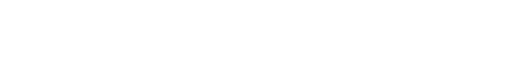
t = 0.00 s
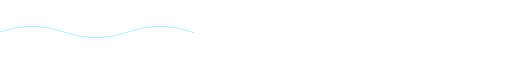
t = 0.75 s
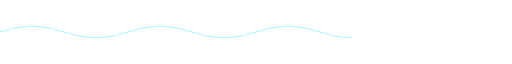
t = 1.50 s
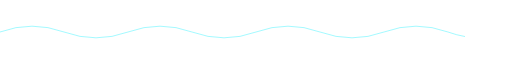
t = 2.25 s
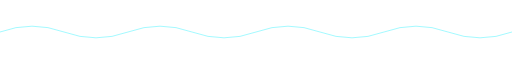
t = 3.50 s
t = 4.00 s: frame unchanged from t = 3.50 s, image omitted

The animated SVG that drew these frames (rendered in a browser with its animation timeline set to each time). Animation: 1 CSS @keyframes rule; one cycle of 5.00 s, repeats indefinitely.

<svg xmlns="http://www.w3.org/2000/svg" width="880" height="40" viewBox="0 0 880 40" role="img" aria-hidden="true">
<style>
@keyframes draw{0%{stroke-dashoffset:900}60%,100%{stroke-dashoffset:0}}
.draw{stroke-dasharray:900;animation:draw 5s ease-out infinite alternate}
@media (prefers-reduced-motion:reduce){.draw{animation:none}}
</style>
<path class="draw" d="M0 20 Q 55 0 110 20 T 220 20 T 330 20 T 440 20 T 550 20 T 660 20 T 770 20 T 880 20" fill="none" stroke="#2EF2FF" stroke-opacity=".5" stroke-width="1.5"/>
</svg>
